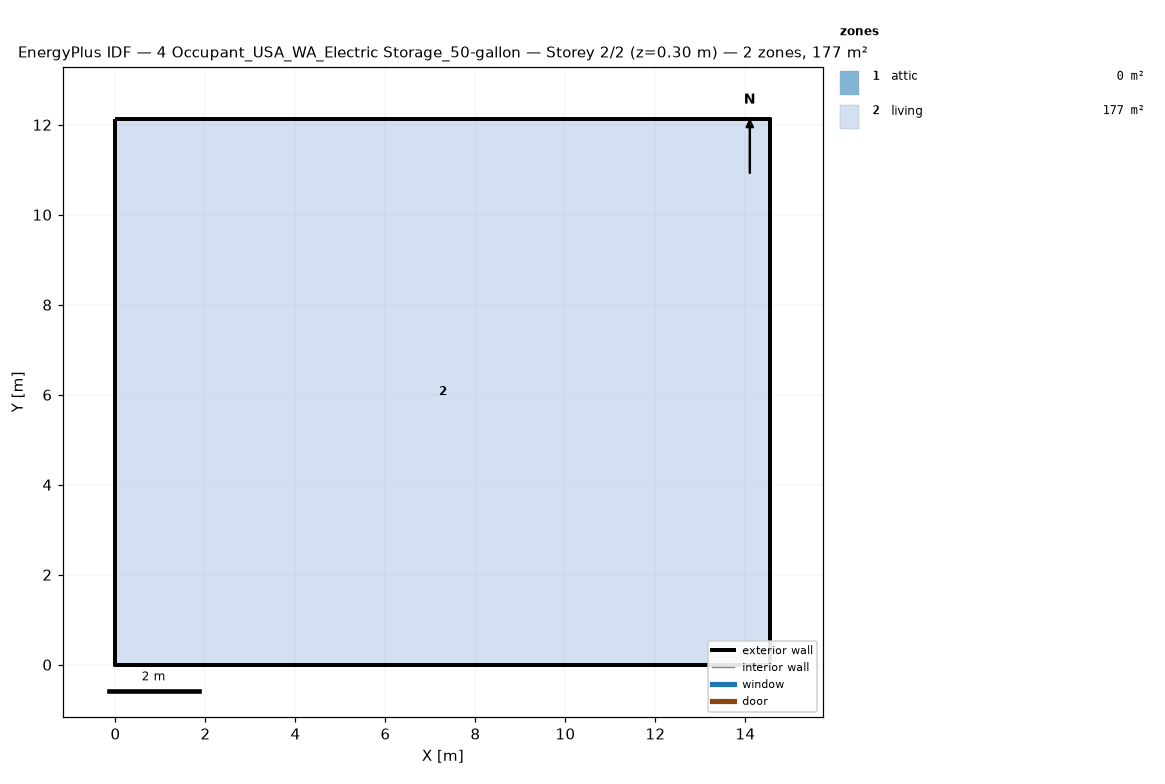
=== STOREY PLAN SPEC (per zone: floor XY polygon, exterior-wall plan segments, windows/doors) ===
zone 1: attic  (0.0 m²)
  exterior wall: (14.55, 0.00) – (14.55, 12.13) – (14.55, 6.06)  [18.2 m]
  exterior wall: (0.00, 12.13) – (0.00, 0.00) – (0.00, 6.06)  [18.2 m]
zone 2: living  (176.5 m²)
  floor: (0.00, 0.00) (0.00, 12.13) (14.55, 12.13) (14.55, 0.00)
  exterior wall: (0.00, 0.00) – (14.55, 0.00)  [14.6 m]
  exterior wall: (14.55, 0.00) – (14.55, 12.13)  [12.1 m]
  exterior wall: (14.55, 12.13) – (0.00, 12.13)  [14.6 m]
  exterior wall: (0.00, 12.13) – (0.00, 0.00)  [12.1 m]

=== DERIVED (storey summary) ===
Building: 4 Occupant_USA_WA_Electric Storage_50-gallon
Storey: 2 of 2  (floor level z = 0.30 m)
Storey gross floor area: 176.5 m²
Zones on this storey: 2
  - attic: floor 0.0 m²; exterior wall 36.4 m (24.5 m²); WWR 0.0%
  - living: floor 176.5 m²; exterior wall 53.4 m (146.4 m²); WWR 0.0%
Zone adjacency: (none detected)